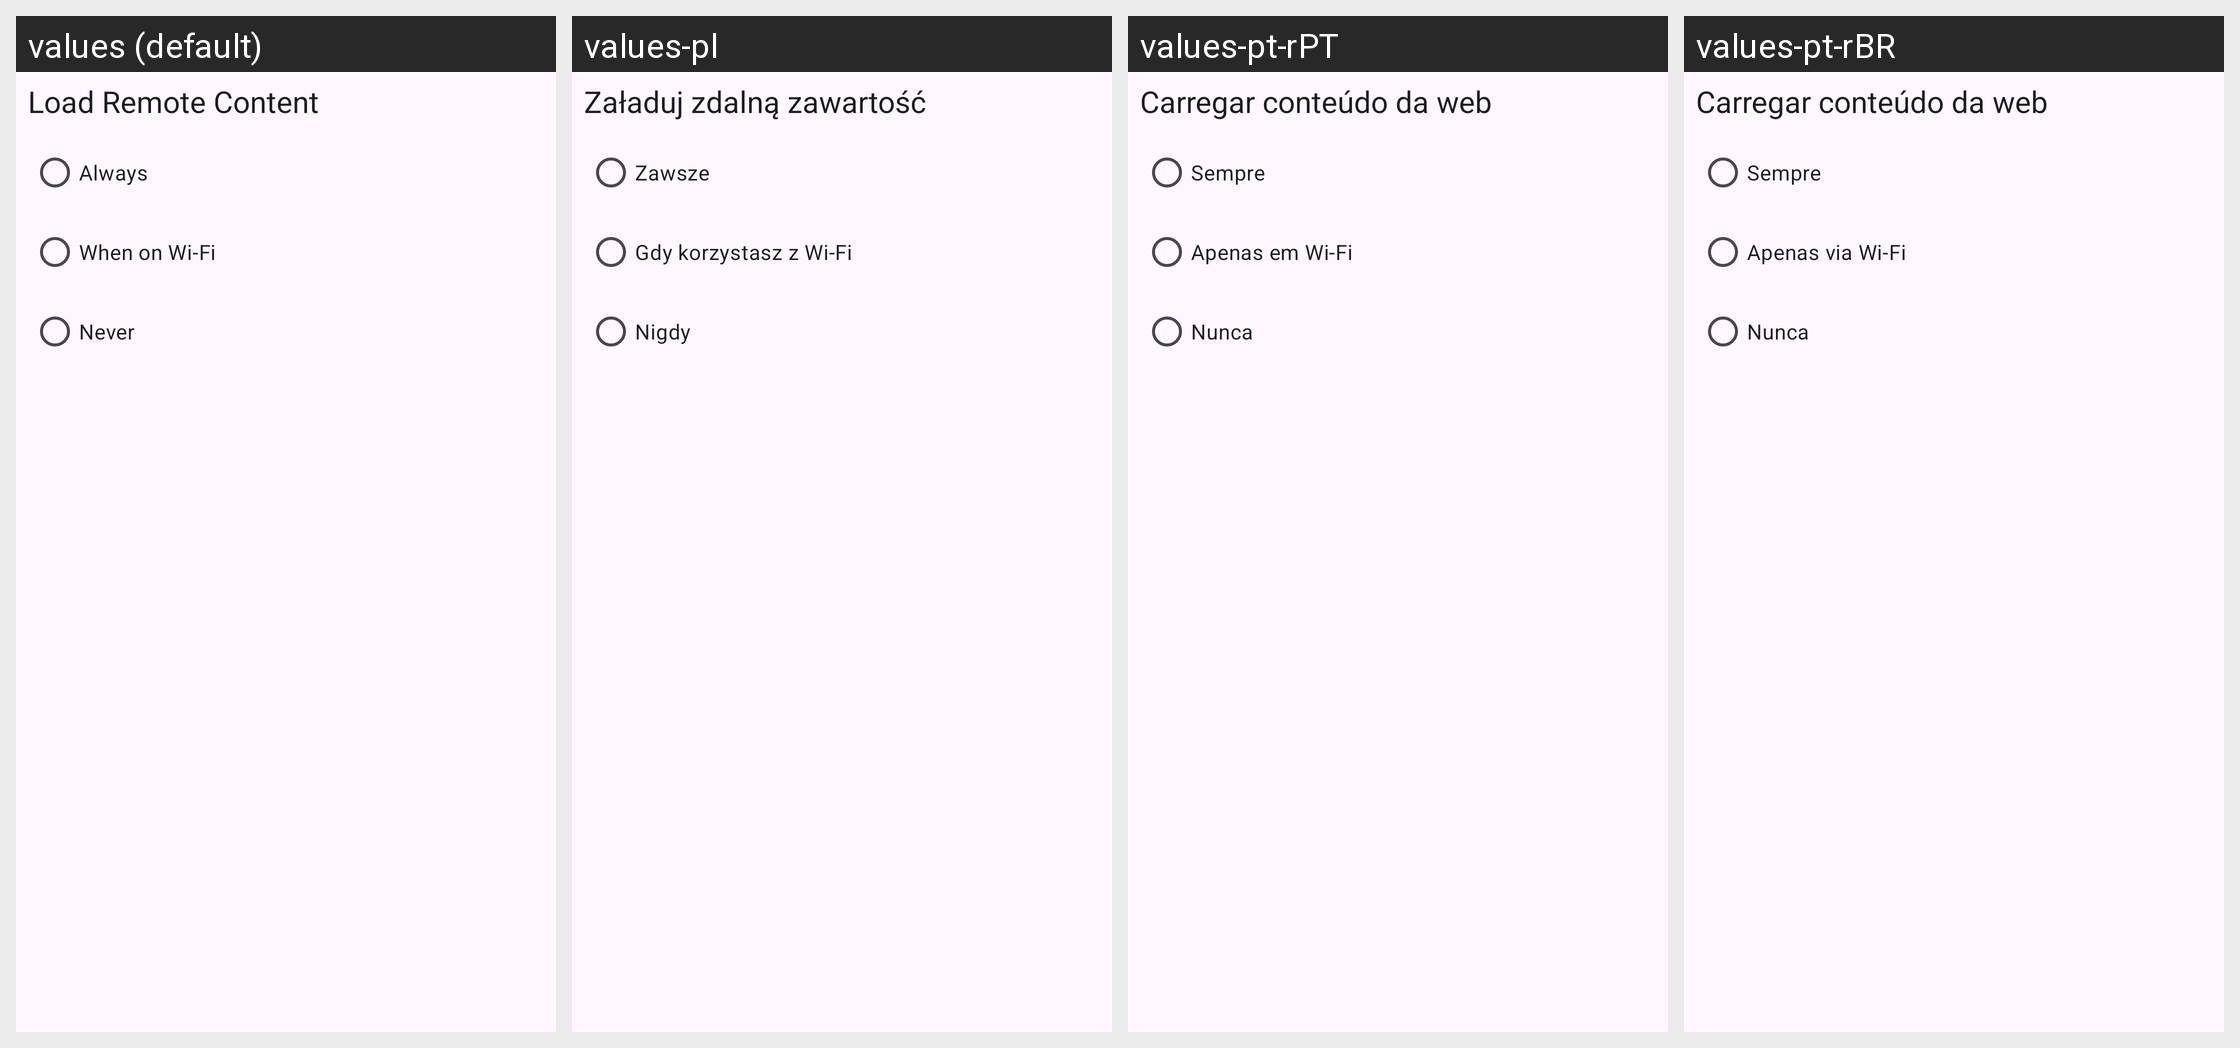

Here is an Android app screen in its default locale and in the app's own translations. Write out the translated-string differences for the strings that appear on this screen.
Android screen res/layout/settings_remote_content_item.xml rendered under 4 locales, left to right: values (default), values-pl, values-pt-rPT, values-pt-rBR. Device: Nexus 5 (rendered at 1080×1920; each locale shown at half size, 540×960, under a caption strip naming it); theme Theme.App.
Other locales in the repository, not shown: values-de, values-es, values-fr, values-it, values-kab, values-nb-rNO, values-nl, values-ru, values-uk.
Strings drawn on this screen, with the default value and each locale's value (text and hints the layout hard-codes, and strings that could not be matched under every locale, appear in the picture but are not listed):

setting_remote_content
  values: Load Remote Content
  values-pl: Załaduj zdalną zawartość
  values-pt-rPT: Carregar conteúdo da web
  values-pt-rBR: Carregar conteúdo da web

setting_remote_content_always
  values: Always
  values-pl: Zawsze
  values-pt-rPT: Sempre
  values-pt-rBR: Sempre

setting_remote_content_wifi
  values: When on Wi-Fi
  values-pl: Gdy korzystasz z Wi-Fi
  values-pt-rPT: Apenas em Wi-Fi
  values-pt-rBR: Apenas via Wi-Fi

setting_remote_content_never
  values: Never
  values-pl: Nigdy
  values-pt-rPT: Nunca
  values-pt-rBR: Nunca
